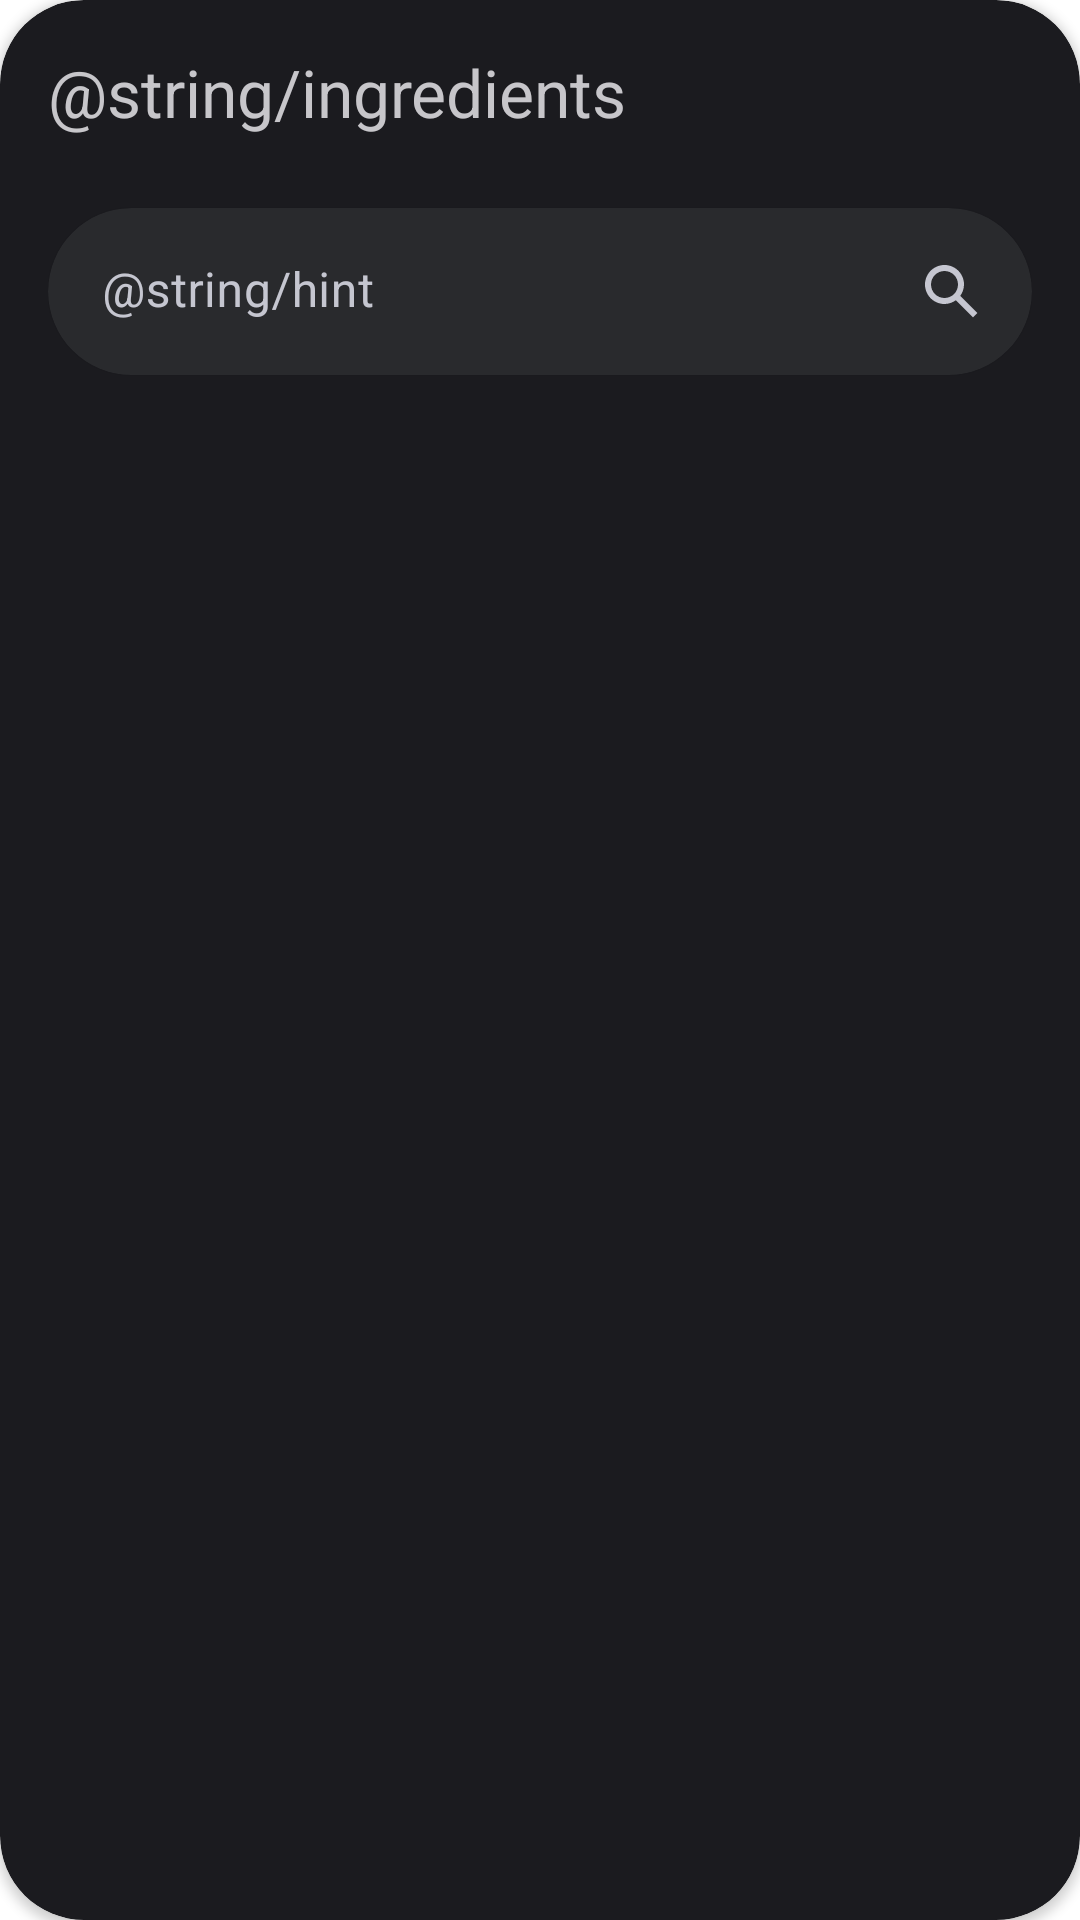

Reconstruct the res/layout file that produces this screen, plus the resources it refers to.
<!-- AndroidManifest.xml: application theme Theme.PartyShaker -->
<!-- res/layout/cocktail_filter_ingredients.xml -->
<?xml version="1.0" encoding="utf-8"?>
<androidx.cardview.widget.CardView xmlns:android="http://schemas.android.com/apk/res/android"
    xmlns:app="http://schemas.android.com/apk/res-auto"
    xmlns:tools="http://schemas.android.com/tools"
    android:layout_width="match_parent"
    android:layout_height="wrap_content"
    android:backgroundTint="@color/material_theme_sys_dark_surface_container_low"
    app:cardCornerRadius="28dp">

    <androidx.core.widget.NestedScrollView
        android:layout_width="match_parent"
        android:layout_height="match_parent">

        <LinearLayout
            android:layout_width="match_parent"
            android:layout_height="wrap_content"
            android:orientation="vertical"
            android:padding="16dp">

            <TextView
                android:layout_width="match_parent"
                android:layout_height="wrap_content"
                android:text="@string/ingredients"
                android:textColor="@color/material_theme_sys_dark_on_surface"
                android:textSize="22sp" />

            <Space
                android:layout_width="match_parent"
                android:layout_height="24dp" />


            <androidx.cardview.widget.CardView
                android:layout_width="match_parent"
                android:layout_height="wrap_content"
                android:backgroundTint="@color/material_theme_sys_dark_surface_container_high"
                app:cardCornerRadius="28dp">

                <LinearLayout
                    android:layout_width="match_parent"
                    android:layout_height="match_parent"
                    android:orientation="horizontal">

                    <com.google.android.material.textfield.TextInputLayout
                        android:layout_width="0dp"
                        android:layout_height="match_parent"
                        android:layout_weight="1"
                        android:hint="@string/hint"
                        android:textColorHint="@color/material_theme_sys_dark_on_surface_variant"
                        app:boxStrokeWidth="0dp"
                        app:boxStrokeWidthFocused="0dp">

                        <com.google.android.material.textfield.TextInputEditText
                            android:id="@+id/cocktails_filter_search_input"
                            android:layout_width="match_parent"
                            android:layout_height="match_parent"
                            android:background="@android:color/transparent"
                            android:paddingStart="18dp"
                            android:singleLine="true"
                            android:textColor="@color/material_theme_sys_dark_on_surface_variant"
                            android:textSize="16sp"
                            tools:text="HELLO" />
                    </com.google.android.material.textfield.TextInputLayout>

                    <Space
                        android:layout_width="12dp"
                        android:layout_height="match_parent" />

                    <ImageButton
                        android:id="@+id/cocktails_filter_search_apply_button"
                        android:layout_width="0dp"
                        android:layout_height="match_parent"
                        android:layout_weight="0.2"
                        android:background="@android:color/transparent"
                        android:padding="12dp"
                        android:src="@drawable/ic_search"
                        app:tint="@color/material_theme_sys_dark_on_surface_variant" />
                </LinearLayout>
            </androidx.cardview.widget.CardView>

            <Space
                android:layout_width="match_parent"
                android:layout_height="24dp" />

            <com.google.android.material.chip.ChipGroup
                android:id="@+id/ingredients_chip_group"
                android:layout_width="match_parent"
                android:layout_height="wrap_content" />

            <Space
                android:layout_width="match_parent"
                android:layout_height="24dp" />

            <Button
                android:id="@+id/ingredients_show_more_button"
                style="?android:attr/buttonBarButtonStyle"
                android:layout_width="wrap_content"
                android:layout_height="wrap_content"
                android:textAllCaps="false"
                android:textColor="@color/material_theme_sys_dark_primary"
                android:textSize="14sp"
                android:visibility="gone"
                tools:text="@string/filter_show_more_button_unfold"
                tools:visibility="visible" />
        </LinearLayout>
    </androidx.core.widget.NestedScrollView>
</androidx.cardview.widget.CardView>
<!-- resources referenced by this layout -->
<resources>
  <color name="material_theme_sys_dark_on_surface">#C7C6CA</color>
  <color name="material_theme_sys_dark_on_surface_variant">#C5C6D0</color>
  <color name="material_theme_sys_dark_primary">#AEC6FF</color>
  <color name="material_theme_sys_dark_surface_container_high">#292A2D</color>
  <color name="material_theme_sys_dark_surface_container_low">#1B1B1F</color>
  <!-- drawable ic_search (drawable) -->
  <vector xmlns:android="http://schemas.android.com/apk/res/android"
      android:width="18dp"
      android:height="18dp"
      android:viewportWidth="18"
      android:viewportHeight="18">
    <path
        android:pathData="M11.76,10.27L17.49,16L16,17.49L10.27,11.76C9.2,12.53 7.91,13 6.5,13C2.91,13 0,10.09 0,6.5C0,2.91 2.91,0 6.5,0C10.09,0 13,2.91 13,6.5C13,7.91 12.53,9.2 11.76,10.27ZM6.5,2C4.01,2 2,4.01 2,6.5C2,8.99 4.01,11 6.5,11C8.99,11 11,8.99 11,6.5C11,4.01 8.99,2 6.5,2Z"
        android:fillColor="#C5C6D0"
        android:fillType="evenOdd"/>
  </vector>
  <string name="filter_show_more_button_unfold">Показать все</string>
  <style name="Theme.PartyShaker" parent="Theme.MaterialComponents.DayNight.NoActionBar">
          
          <item name="colorPrimary">@color/purple_500</item>
          <item name="colorPrimaryVariant">@color/purple_700</item>
          <item name="colorOnPrimary">@color/white</item>
          
          <item name="colorSecondary">@color/teal_200</item>
          <item name="colorSecondaryVariant">@color/teal_700</item>
          <item name="colorOnSecondary">@color/black</item>
          
          <item name="android:statusBarColor">@color/background_color</item>
          
          <item name="buttonStyle">@style/CommonButtonStyle</item>
          <item name="windowActionBar">false</item>
      </style>
  <color name="purple_500">#FF6200EE</color>
  <color name="purple_700">#FF3700B3</color>
  <color name="white">#FFFFFFFF</color>
  <color name="teal_200">#FF03DAC5</color>
  <color name="teal_700">#FF018786</color>
  <color name="black">#FF000000</color>
  <color name="background_color">#121316</color>
  <style name="CommonButtonStyle">
          <item name="android:foreground">?attr/selectableItemBackground</item>
          <item name="textAllCaps">false</item>
          <item name="android:textSize">14sp</item>
      </style>
</resources>
